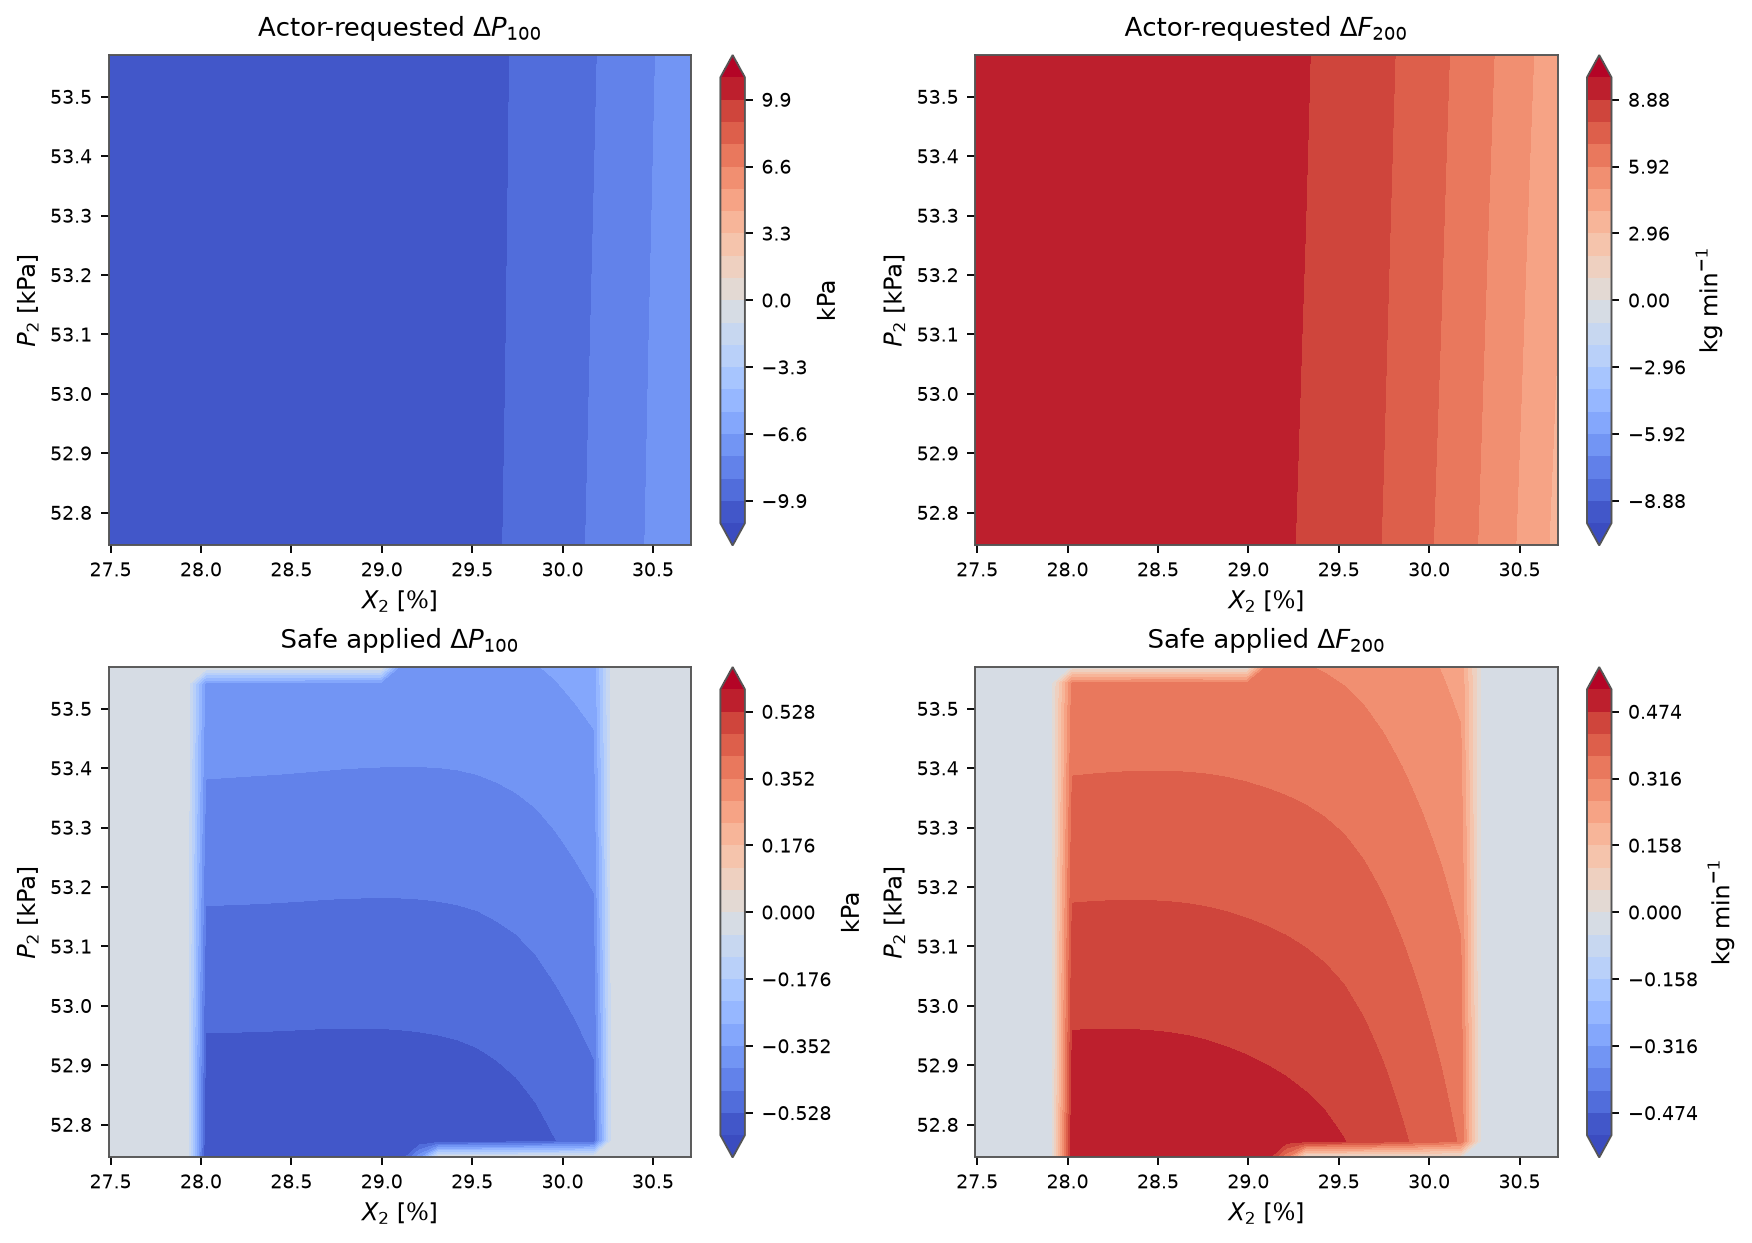

The file beside this chart, header and first rows:
X2, P2, requested_delta_P100, requested_delta_F200, applied_delta_P100, applied_delta_F200, mapping_scale
27.49, 52.74, -11, 9.86, 0.0, 0.0, 0.0
27.6, 52.74, -10.98, 9.843, 0.0, 0.0, 0.0
27.7, 52.74, -10.95, 9.823, 0.0, 0.0, 0.0
27.81, 52.74, -10.92, 9.799, 0.0, 0.0, 0.0
27.92, 52.74, -10.88, 9.772, 0.0, 0.0, 0.0
28.03, 52.74, -10.84, 9.741, -0.5857, 0.5264, 0.05404
28.13, 52.74, -10.8, 9.707, -0.5857, 0.5266, 0.05425
28.24, 52.74, -10.76, 9.668, -0.5857, 0.5264, 0.05445
28.35, 52.74, -10.72, 9.623, -0.5859, 0.526, 0.05466
28.46, 52.74, -10.68, 9.573, -0.5862, 0.5252, 0.05486
28.56, 52.74, -10.65, 9.515, -0.5865, 0.524, 0.05507
28.67, 52.74, -10.61, 9.447, -0.5867, 0.5222, 0.05528
28.78, 52.74, -10.57, 9.368, -0.5866, 0.5197, 0.05548
28.89, 52.74, -10.53, 9.278, -0.5864, 0.5167, 0.05569
28.99, 52.74, -10.48, 9.18, -0.5857, 0.5131, 0.05589
29.1, 52.74, -10.42, 9.072, -0.5847, 0.5089, 0.0561
29.21, 52.74, -10.36, 8.95, -0.3732, 0.3224, 0.03602
29.32, 52.74, -10.29, 8.813, 0.0, 0.0, 0.0
29.42, 52.74, -10.21, 8.65, 0.0, 0.0, 0.0
29.53, 52.74, -10.1, 8.44, -6.938893903907228e-16, 6.938893903907228e-16, 9.147829344023239e-17
29.64, 52.74, -9.954, 8.18, -6.938893903907228e-16, 3.469446951953614e-16, 6.098552896015493e-17
29.75, 52.74, -9.775, 7.866, -6.938893903907228e-16, 3.469446951953614e-16, 6.098552896015493e-17
29.85, 52.74, -9.551, 7.511, -2.0816681711721685e-15, 1.734723475976807e-15, 2.4394211584061974e-16
29.96, 52.74, -9.268, 7.142, -1.3877787807814457e-15, 1.3877787807814457e-15, 1.5246382240038732e-16
30.07, 52.74, -8.975, 6.75, -2.0816681711721685e-15, 1.3877787807814457e-15, 2.4394211584061974e-16
30.17, 52.74, -8.664, 6.322, 0.0, 0.0, 0.0
30.28, 52.74, -8.316, 5.864, -3.469446951953614e-16, 0.0, 3.049276448007747e-17
30.39, 52.74, -7.931, 5.383, 0.0, 0.0, 0.0
30.5, 52.74, -7.553, 4.85, 0.0, 0.0, 0.0
30.6, 52.74, -7.149, 4.28, 0.0, 0.0, 0.0
30.71, 52.74, -6.724, 3.673, 0.0, 0.0, 0.0
27.49, 52.77, -11, 9.861, 0.0, 0.0, 0.0
27.6, 52.77, -10.98, 9.843, 0.0, 0.0, 0.0
27.7, 52.77, -10.95, 9.823, 0.0, 0.0, 0.0
27.81, 52.77, -10.92, 9.8, 0.0, 0.0, 0.0
27.92, 52.77, -10.88, 9.773, 0.0, 0.0, 0.0
28.03, 52.77, -10.84, 9.742, -0.5782, 0.5197, 0.05334
28.13, 52.77, -10.8, 9.708, -0.5782, 0.5199, 0.05355
28.24, 52.77, -10.76, 9.669, -0.5782, 0.5198, 0.05375
28.35, 52.77, -10.72, 9.625, -0.5784, 0.5194, 0.05396
28.46, 52.77, -10.68, 9.575, -0.5787, 0.5186, 0.05417
28.56, 52.77, -10.65, 9.517, -0.579, 0.5174, 0.05437
28.67, 52.77, -10.61, 9.449, -0.5792, 0.5157, 0.05458
28.78, 52.77, -10.57, 9.37, -0.5792, 0.5133, 0.05478
28.89, 52.77, -10.53, 9.281, -0.579, 0.5103, 0.05499
28.99, 52.77, -10.48, 9.183, -0.5784, 0.5068, 0.05519
29.1, 52.77, -10.42, 9.075, -0.5775, 0.5027, 0.0554
29.21, 52.77, -10.36, 8.954, -0.5762, 0.4979, 0.0556
29.32, 52.77, -10.29, 8.817, -0.5744, 0.4921, 0.05581
29.42, 52.77, -10.21, 8.655, -0.5718, 0.4848, 0.05602
29.53, 52.77, -10.1, 8.446, -0.5677, 0.4749, 0.05622
29.64, 52.77, -9.956, 8.187, -0.5618, 0.4619, 0.05643
29.75, 52.77, -9.779, 7.874, -0.5538, 0.4459, 0.05663
29.85, 52.77, -9.555, 7.52, -0.5431, 0.4274, 0.05684
29.96, 52.77, -9.274, 7.152, -0.529, 0.408, 0.05704
30.07, 52.77, -8.981, 6.761, -0.5141, 0.3871, 0.05725
30.17, 52.77, -8.67, 6.334, -0.4981, 0.3639, 0.05745
30.28, 52.77, -8.323, 5.877, 0.0, 0.0, 0.0
30.39, 52.77, -7.938, 5.398, 0.0, 0.0, 0.0
30.5, 52.77, -7.559, 4.866, 0.0, 0.0, 0.0
... 901 more rows
